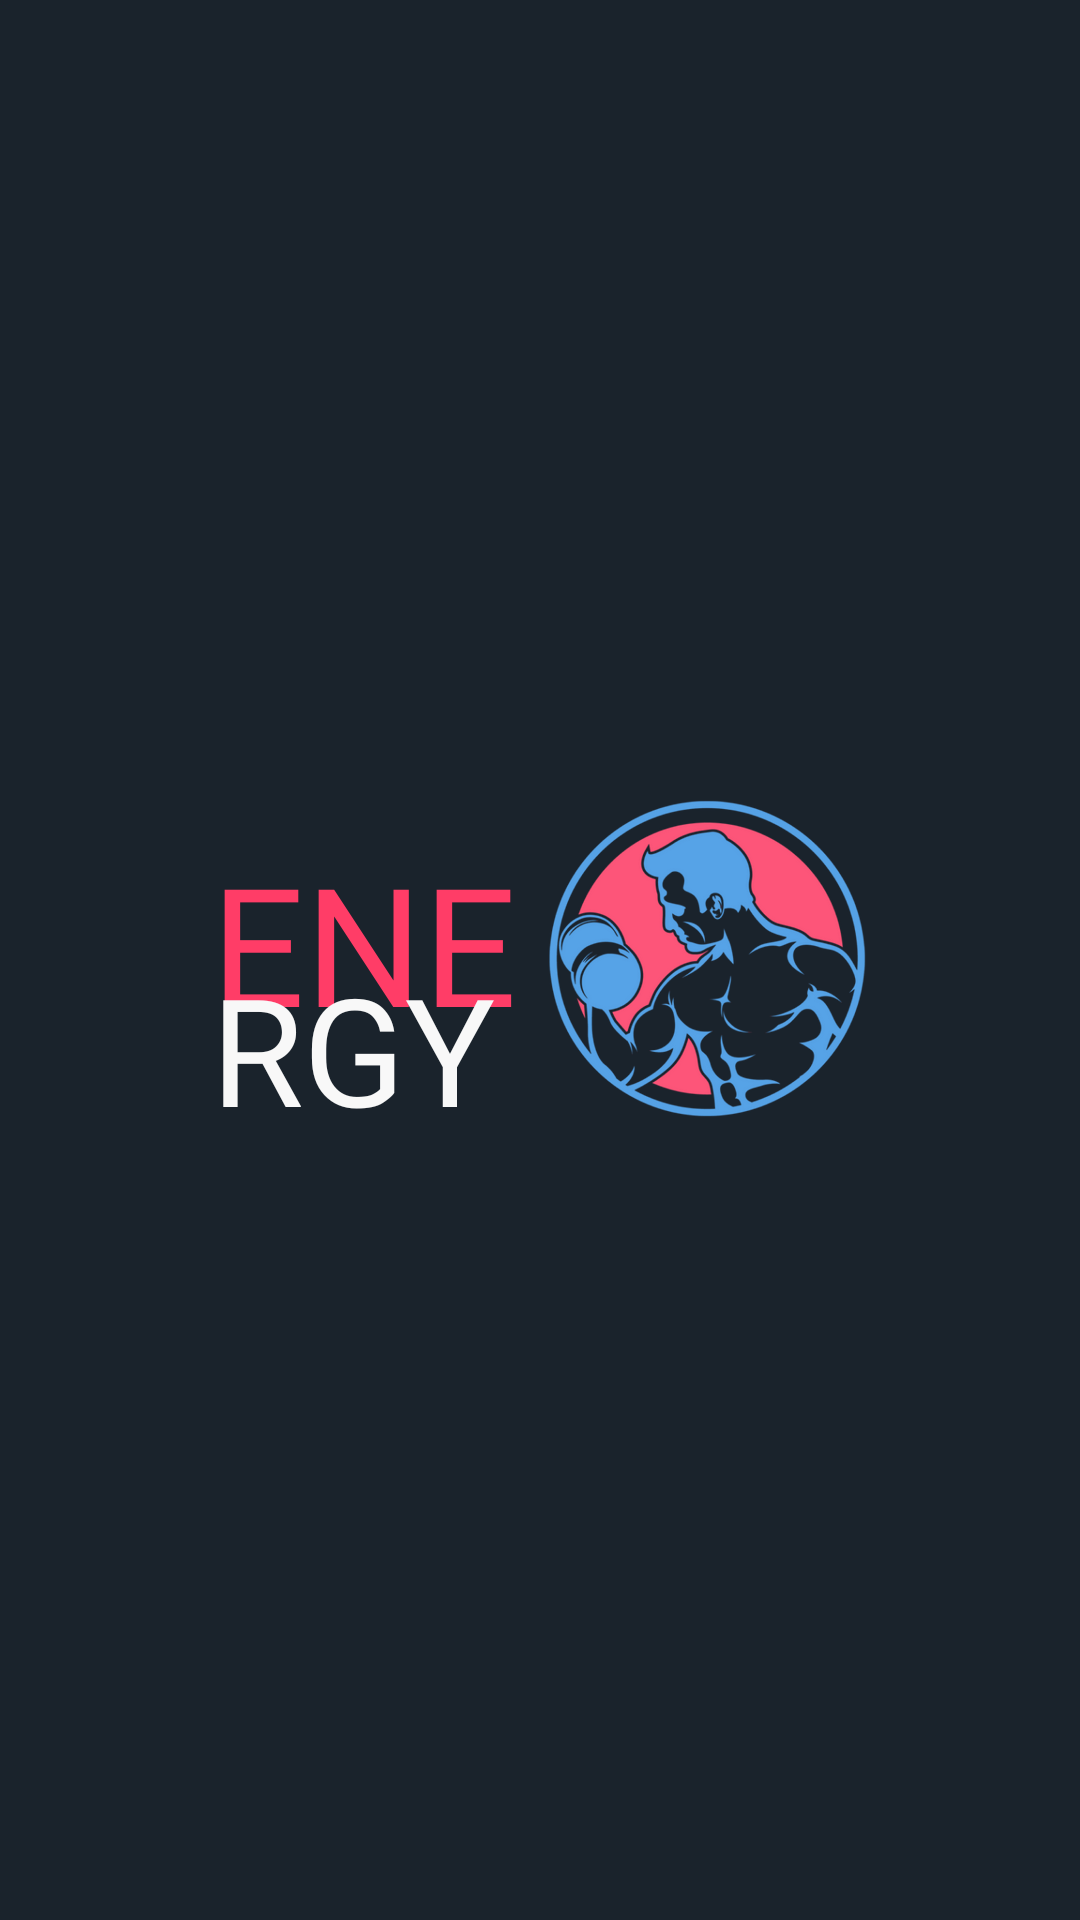

The Android layout XML behind this screen, and the referenced resources:
<!-- AndroidManifest.xml: application theme Theme.Energy -->
<!-- res/layout/component_appbar.xml -->
<?xml version="1.0" encoding="utf-8"?>
<androidx.constraintlayout.widget.ConstraintLayout xmlns:android="http://schemas.android.com/apk/res/android"
    xmlns:app="http://schemas.android.com/apk/res-auto"
    android:layout_width="match_parent"
    android:layout_height="wrap_content"
    android:background="@color/dark_blue"
    android:orientation="horizontal">

    <ImageButton
        android:id="@+id/button_back"
        android:layout_width="wrap_content"
        android:layout_height="wrap_content"
        android:layout_marginStart="10dp"
        android:layout_marginTop="30dp"
        android:background="@android:color/transparent"
        android:contentDescription="@string/content_description_arrow_back"
        android:src="@drawable/ic_arrow"
        app:layout_constraintLeft_toLeftOf="parent"
        app:layout_constraintTop_toTopOf="parent" />

    <include
        layout="@layout/component_banner_small"
        android:layout_width="wrap_content"
        android:layout_height="wrap_content"
        app:layout_constraintBottom_toBottomOf="parent"
        app:layout_constraintLeft_toLeftOf="parent"
        app:layout_constraintRight_toRightOf="parent"
        app:layout_constraintTop_toTopOf="parent" />

</androidx.constraintlayout.widget.ConstraintLayout>
<!-- res/layout/component_banner_small.xml (included above) -->
<?xml version="1.0" encoding="utf-8"?>
<LinearLayout xmlns:android="http://schemas.android.com/apk/res/android"
    android:id="@+id/banner_container"
    android:layout_width="wrap_content"
    android:layout_height="wrap_content"
    android:background="@color/dark_blue">

    <LinearLayout
        android:layout_width="match_parent"
        android:layout_height="wrap_content"
        android:layout_weight="0.5"
        android:orientation="vertical">

        <TextView
            android:layout_width="wrap_content"
            android:layout_height="wrap_content"
            android:layout_marginTop="20dp"
            android:fontFamily="@font/yekan_bakh_bold"
            android:text="@string/banner_word_ene"
            android:textAllCaps="true"
            android:textColor="@color/red"
            android:textSize="55sp" />

        <TextView
            android:layout_width="wrap_content"
            android:layout_height="wrap_content"
            android:layout_marginTop="-35dp"
            android:fontFamily="@font/yekan_bakh_bold"
            android:text="@string/banner_word_rgy"
            android:textAllCaps="true"
            android:textColor="@color/white"
            android:textSize="50sp" />
    </LinearLayout>

    <ImageView
        android:layout_width="match_parent"
        android:layout_height="match_parent"
        android:layout_marginStart="10dp"
        android:layout_weight="0.5"
        android:contentDescription="@string/content_description_logo"
        android:src="@drawable/ic_launcher_foreground" />
</LinearLayout>
<!-- resources referenced by this layout -->
<resources>
  <color name="dark_blue">#1A232C</color>
  <color name="red">#FF3D67</color>
  <color name="white">#F8F8F8</color>
  <!-- drawable ic_launcher_foreground: png bitmap (drawable-hdpi, 37498 bytes) -->
  <string name="banner_word_ene">ene</string>
  <string name="banner_word_rgy">rgy</string>
  <string name="content_description_arrow_back">Back icon</string>
  <string name="content_description_logo">Logo of the energy application</string>
  <style name="Theme.Energy" parent="Theme.MaterialComponents.DayNight.NoActionBar">
          
          <item name="colorPrimary">@color/blue</item>
          <item name="colorPrimaryVariant">@color/blue</item>
          <item name="colorOnPrimary">@color/white</item>
  
          
          <item name="colorSecondary">@color/red</item>
          <item name="colorSecondaryVariant">@color/red</item>
          <item name="colorOnSecondary">@color/black</item>
  
          
          
          <item name="android:windowIsTranslucent">true</item>
          
          <item name="android:direction">right_to_left</item>
          
          <item name="android:statusBarColor">@color/dark_blue</item>
          <item name="android:navigationBarColor">@color/dark_blue</item>
          
          <item name="android:windowLightStatusBar">false</item>
      </style>
  <color name="blue">#32A5ED</color>
  <color name="black">#000000</color>
</resources>
